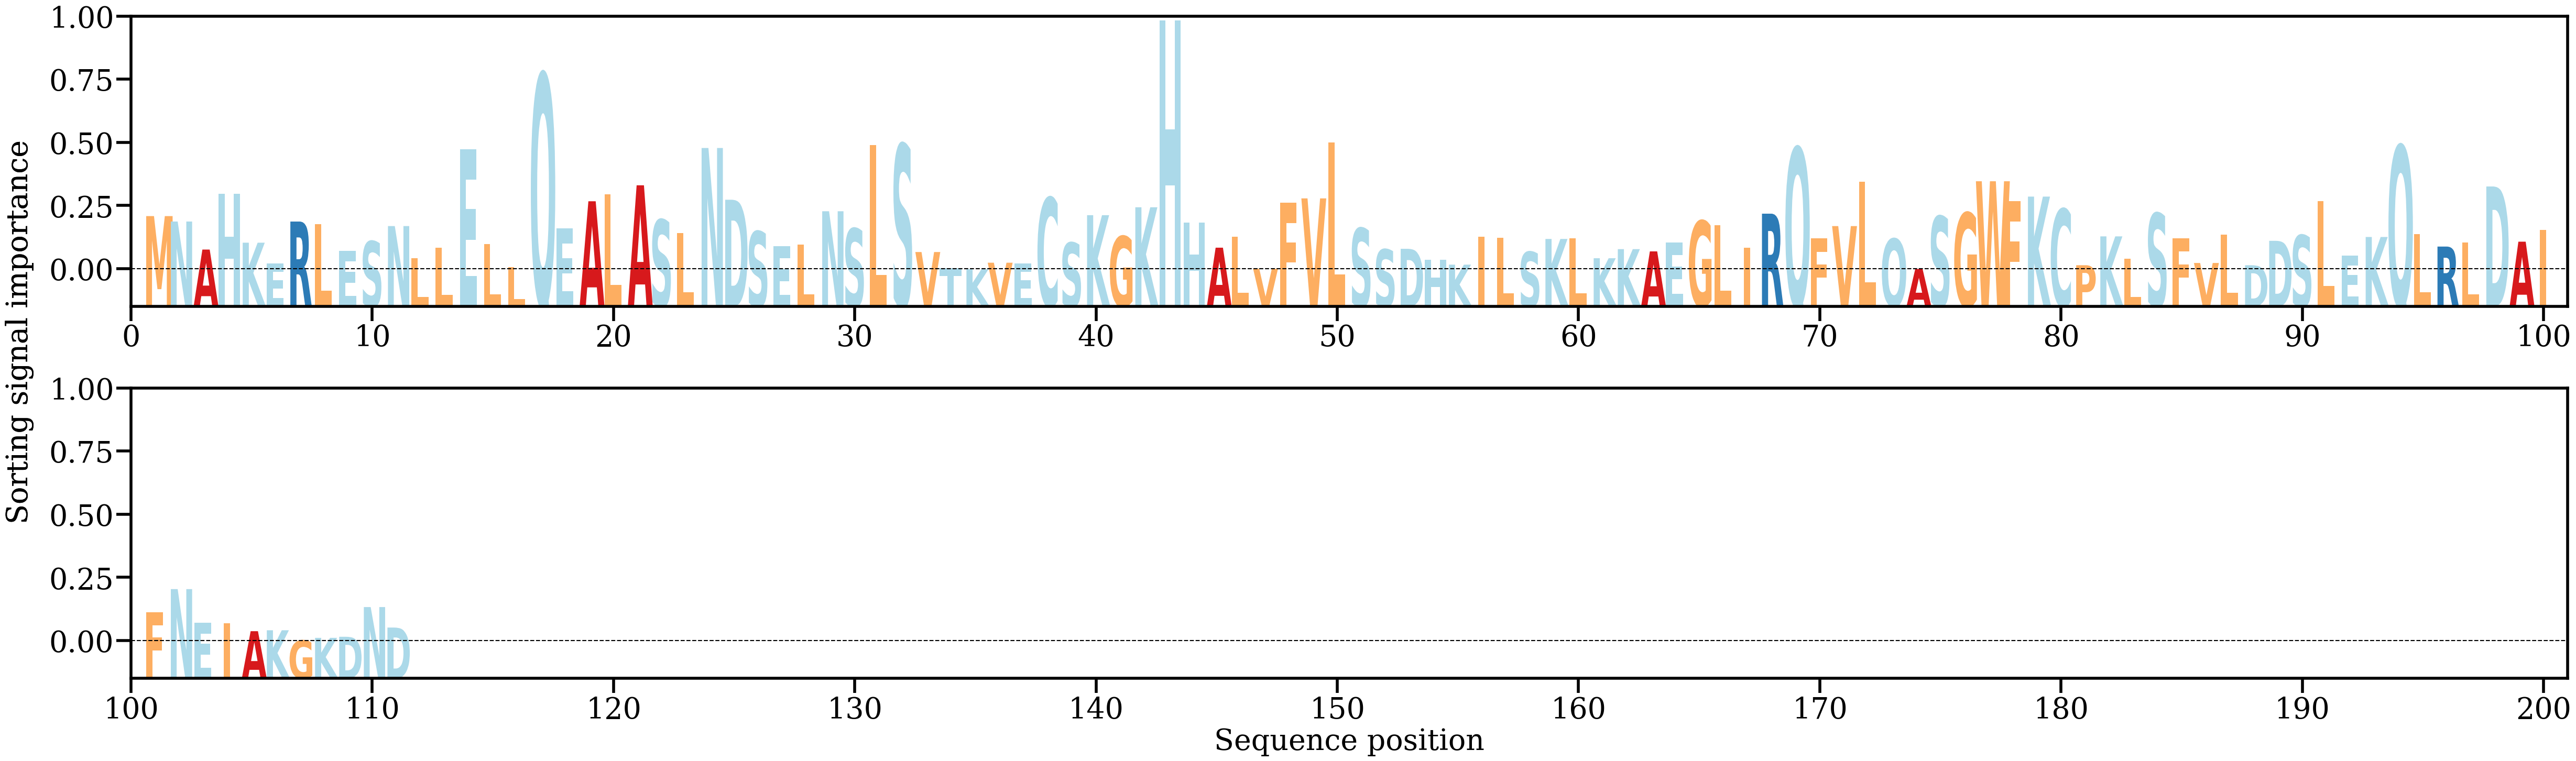

Source data for this figure (header and first rows):
AA, Alpha
M, [0.01095216]
N, [0.00992894]
A, [0.00463391]
H, [0.01520051]
K, [0.00593098]
E, [0.00196853]
R, [0.00992292]
L, [0.00941706]
E, [0.00443279]
S, [0.00619491]
N, [0.00907003]
L, [0.00299325]
L, [0.0049578]
E, [0.02361312]
L, [0.00563921]
L, [0.00130074]
Q, [0.03779629]
E, [0.00867121]
A, [0.01375509]
L, [0.01505581]
A, [0.01676955]
S, [0.01026336]
L, [0.00776571]
N, [0.02381323]
D, [0.01403948]
S, [0.00806123]
E, [0.00524326]
L, [0.00553204]
N, [0.01186721]
S, [0.00860477]
L, [0.0243487]
S, [0.02449493]
V, [0.00416869]
T, [0.00109587]
K, [0.00091566]
V, [0.00214968]
E, [0.00198397]
C, [0.01442469]
S, [0.00592984]
K, [0.01112654]
G, [0.00714469]
K, [0.01261904]
H, [0.04787439]
H, [0.0096956]
A, [0.00498871]
L, [0.00710589]
V, [0.00102246]
F, [0.01344687]
V, [0.01429616]
L, [0.02484804]
S, [0.00866712]
S, [0.004662]
D, [0.00477644]
H, [0.002692]
K, [0.00178175]
I, [0.00710415]
L, [0.00684924]
S, [0.00419964]
K, [0.00663533]
L, [0.00672471]
... 51 more rows
